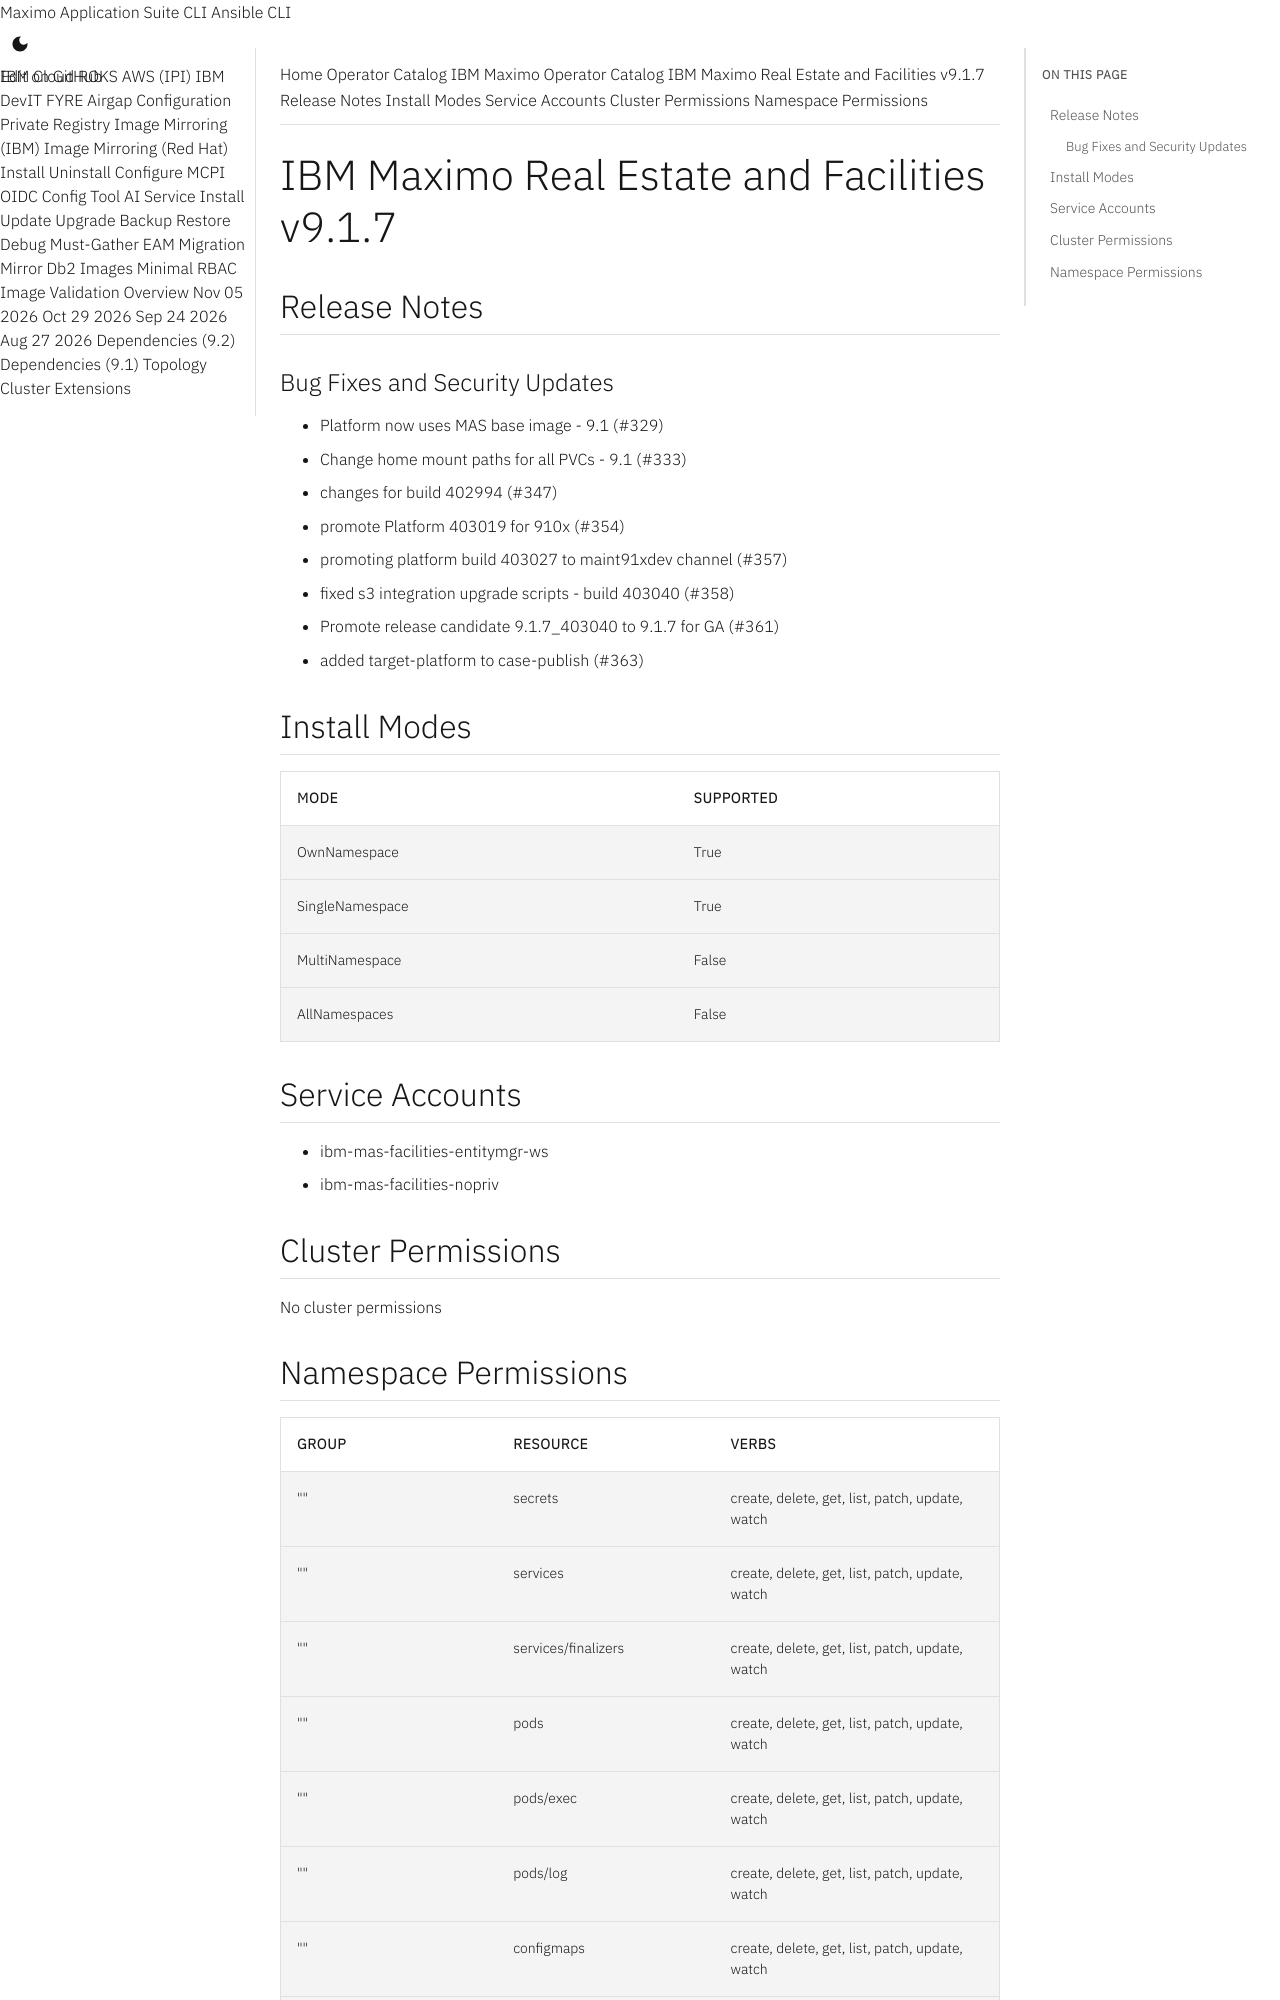

repository: ibm-mas/cli · page: catalogs/packages/ibm-mas-facilities/9.1.7/index.html · generator: mkdocs

extra_breadcrumb_title_1: Operator Catalog
extra_breadcrumb_title_2: IBM Maximo Operator Catalog
extra_breadcrumb_url_2: ../../../
nav_title: Operator Catalog

IBM Maximo Real Estate and Facilities v9.1.7
================================================================================

Release Notes
--------------------------------------------------------------------------------
### Bug Fixes and Security Updates
- Platform now uses MAS base image - 9.1 (#329)
- Change home mount paths for all PVCs - 9.1 (#333)
- changes for build 402994 (#347)
- promote Platform 403019 for 910x (#354)
- promoting platform build 403027 to maint91xdev channel (#357)
- fixed s3 integration upgrade scripts - build 403040 (#358)
- Promote release candidate 9.1.7_403040 to 9.1.7 for GA (#361)
- added target-platform to case-publish (#363)

Install Modes
--------------------------------------------------------------------------------
| Mode                 | Supported |
| :------------------- | :-------- |
| OwnNamespace         | True      |
| SingleNamespace      | True      |
| MultiNamespace       | False     |
| AllNamespaces        | False     |

Service Accounts
--------------------------------------------------------------------------------
- ibm-mas-facilities-entitymgr-ws
- ibm-mas-facilities-nopriv

Cluster Permissions
--------------------------------------------------------------------------------
No cluster permissions
